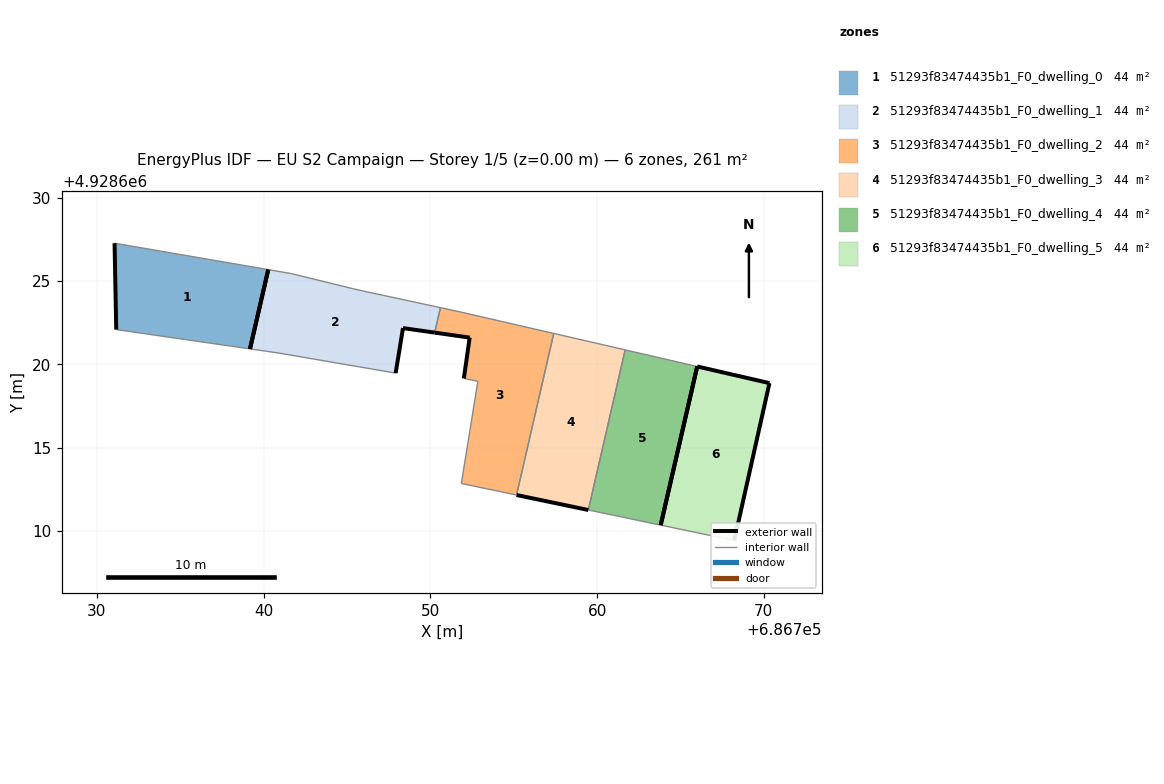
=== STOREY PLAN SPEC (per zone: floor XY polygon, exterior-wall plan segments, windows/doors) ===
zone 1: 51293f83474435b1_F0_dwelling_0  (43.5 m²)
  floor: (686739.18, 4928620.92) (686740.28, 4928625.68) (686731.06, 4928627.26) (686731.16, 4928622.08)
  exterior wall: (686731.16, 4928622.08) – (686731.06, 4928627.26)  [5.2 m]
  exterior wall: (686740.28, 4928625.68) – (686739.18, 4928620.92)  [4.9 m]
  interior walls: 2
zone 2: 51293f83474435b1_F0_dwelling_1  (43.5 m²)
  floor: (686750.26, 4928621.90) (686750.60, 4928623.40) (686745.99, 4928624.39) (686745.41, 4928624.52) (686741.66, 4928625.44) (686740.28, 4928625.68) (686739.18, 4928620.92) (686740.92, 4928620.67) (686747.92, 4928619.47) (686748.36, 4928622.17)
  exterior wall: (686750.26, 4928621.90) – (686748.36, 4928622.17)  [1.9 m]
  exterior wall: (686748.36, 4928622.17) – (686747.92, 4928619.47)  [2.7 m]
  exterior wall: (686739.18, 4928620.92) – (686740.28, 4928625.68)  [4.9 m]
  interior walls: 7
zone 3: 51293f83474435b1_F0_dwelling_2  (43.5 m²)
  floor: (686755.17, 4928612.16) (686757.40, 4928621.85) (686751.84, 4928623.13) (686750.60, 4928623.40) (686750.26, 4928621.90) (686752.36, 4928621.60) (686752.01, 4928619.15) (686752.85, 4928618.98) (686751.86, 4928612.85)
  exterior wall: (686752.01, 4928619.15) – (686752.36, 4928621.60)  [2.5 m]
  exterior wall: (686752.36, 4928621.60) – (686750.26, 4928621.90)  [2.1 m]
  interior walls: 7
zone 4: 51293f83474435b1_F0_dwelling_3  (43.5 m²)
  floor: (686759.47, 4928611.26) (686761.69, 4928620.87) (686757.40, 4928621.85) (686755.17, 4928612.16)
  exterior wall: (686759.47, 4928611.26) – (686755.17, 4928612.16)  [4.4 m]
  interior walls: 3
zone 5: 51293f83474435b1_F0_dwelling_4  (43.5 m²)
  floor: (686763.82, 4928610.36) (686766.01, 4928619.87) (686761.69, 4928620.87) (686759.47, 4928611.26)
  exterior wall: (686766.01, 4928619.87) – (686763.82, 4928610.36)  [9.8 m]
  interior walls: 3
zone 6: 51293f83474435b1_F0_dwelling_5  (43.5 m²)
  floor: (686768.23, 4928609.43) (686770.34, 4928618.87) (686766.01, 4928619.87) (686763.82, 4928610.36)
  exterior wall: (686766.01, 4928619.87) – (686770.34, 4928618.87)  [4.4 m]
  exterior wall: (686770.34, 4928618.87) – (686768.23, 4928609.43)  [9.7 m]
  exterior wall: (686763.82, 4928610.36) – (686766.01, 4928619.87)  [9.8 m]
  interior walls: 1

=== DERIVED (storey summary) ===
Building: EU S2 Campaign
Storey: 1 of 5  (floor level z = 0.00 m)
Storey gross floor area: 261.0 m²
Zones on this storey: 6
  - 51293f83474435b1_F0_dwelling_0: floor 43.5 m²; exterior wall 10.1 m (30.2 m²); WWR 0.0%
  - 51293f83474435b1_F0_dwelling_1: floor 43.5 m²; exterior wall 9.5 m (28.6 m²); WWR 0.0%
  - 51293f83474435b1_F0_dwelling_2: floor 43.5 m²; exterior wall 4.6 m (13.8 m²); WWR 0.0%
  - 51293f83474435b1_F0_dwelling_3: floor 43.5 m²; exterior wall 4.4 m (13.2 m²); WWR 0.0%
  - 51293f83474435b1_F0_dwelling_4: floor 43.5 m²; exterior wall 9.8 m (29.3 m²); WWR 0.0%
  - 51293f83474435b1_F0_dwelling_5: floor 43.5 m²; exterior wall 23.9 m (71.6 m²); WWR 0.0%
Zone adjacency (shared interzone walls):
  - 51293f83474435b1_F0_dwelling_1 ↔ 51293f83474435b1_F0_dwelling_2
  - 51293f83474435b1_F0_dwelling_2 ↔ 51293f83474435b1_F0_dwelling_3
  - 51293f83474435b1_F0_dwelling_3 ↔ 51293f83474435b1_F0_dwelling_4